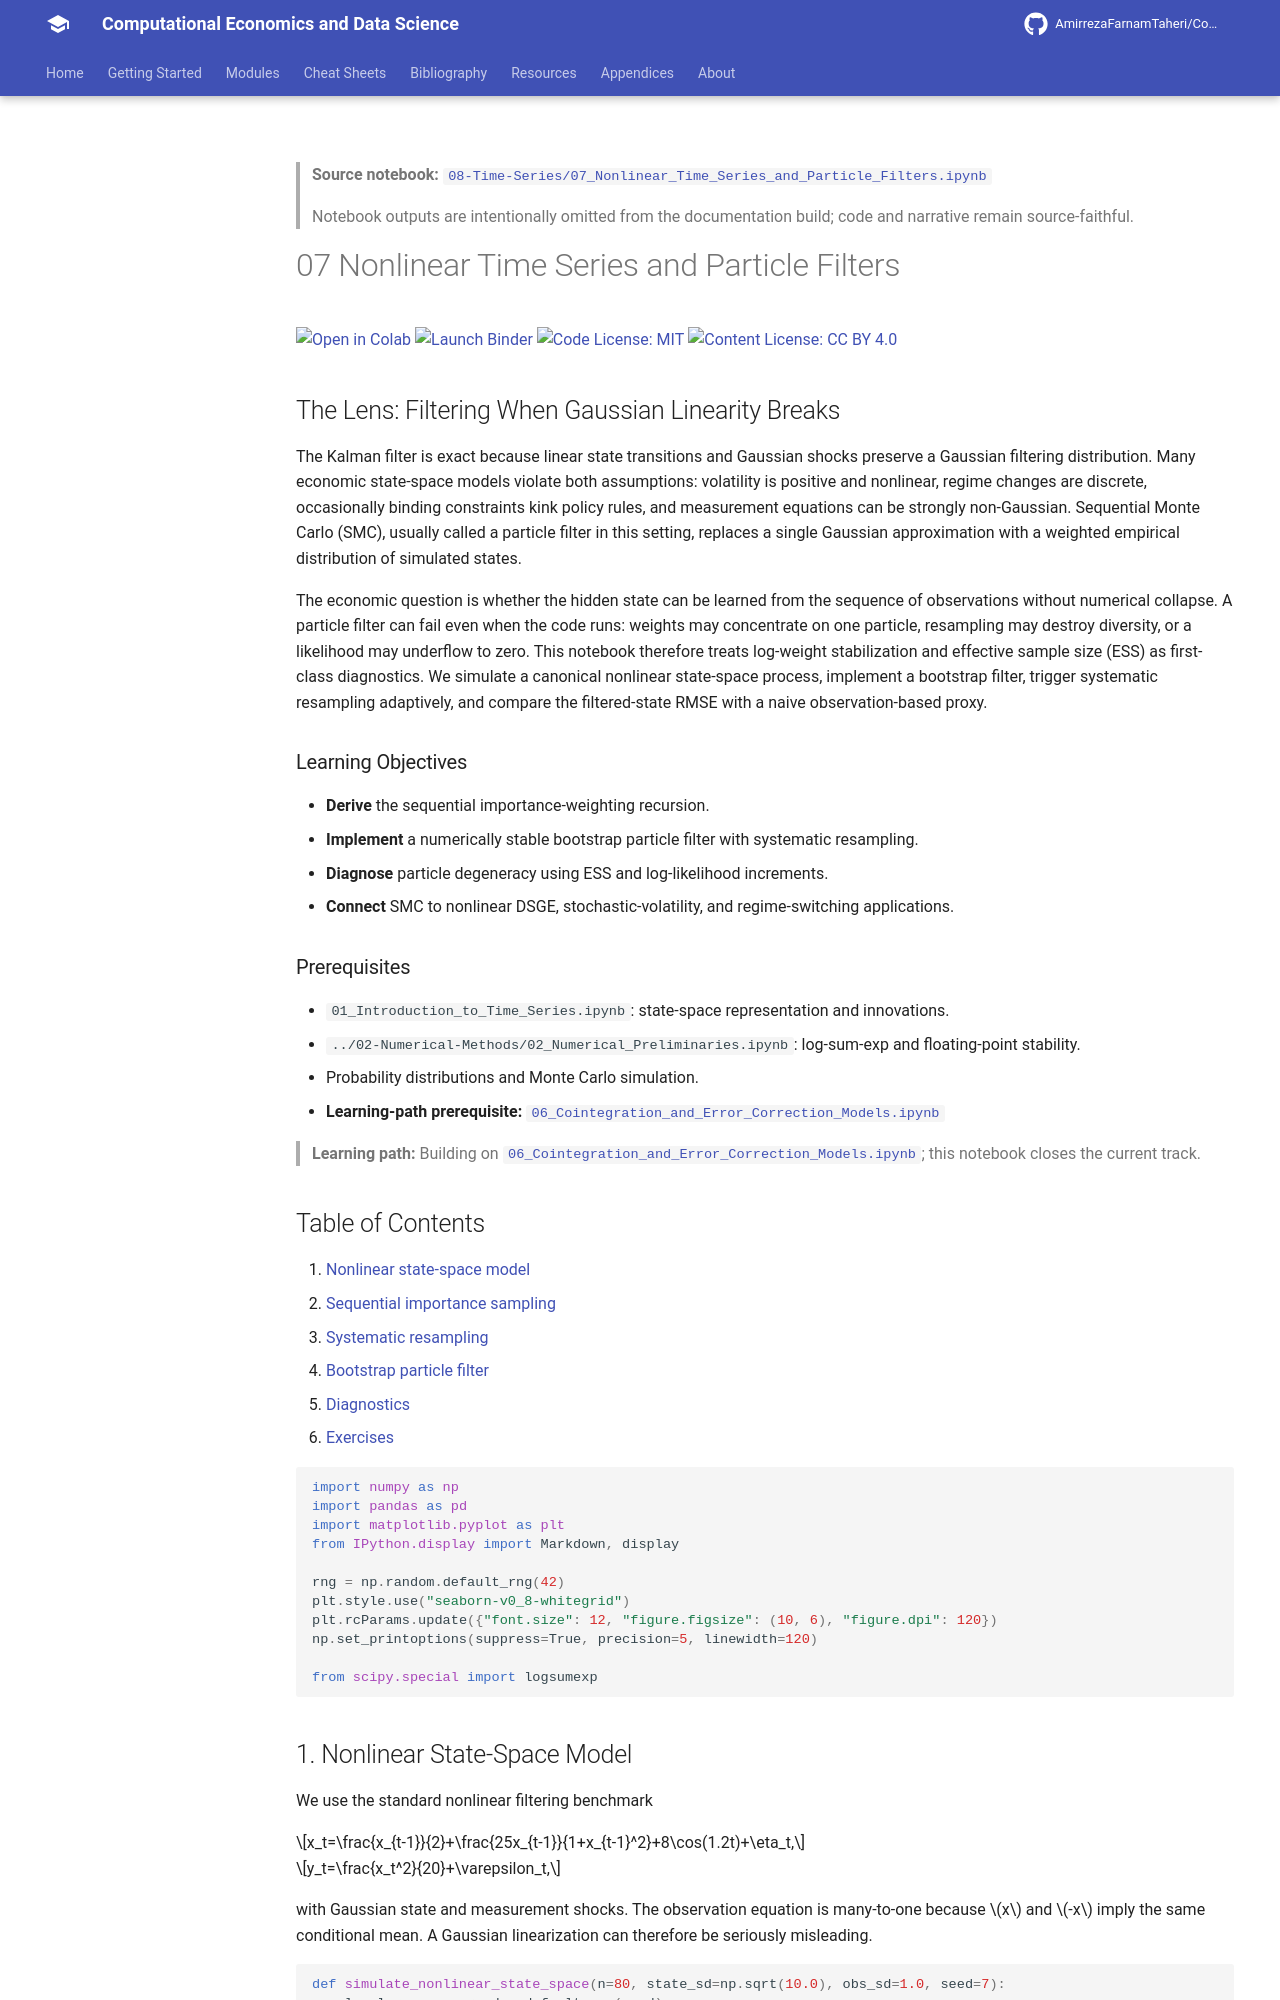

repository: AmirrezaFarnamTaheri/Computational-Economics-and-Data-Science · page: notebooks/08-Time-Series/07_Nonlinear_Time_Series_and_Particle_Filters/index.html · generator: mkdocs

<!-- AUTO-GENERATED by scripts/notebooks_to_docs.py; edit the notebook source instead. -->

> **Source notebook:** [`08-Time-Series/07_Nonlinear_Time_Series_and_Particle_Filters.ipynb`](https://github.com/AmirrezaFarnamTaheri/Computational-Economics-and-Data-Science/blob/main/08-Time-Series/07_Nonlinear_Time_Series_and_Particle_Filters.ipynb)

> Notebook outputs are intentionally omitted from the documentation build; code and narrative remain source-faithful.

# 07 Nonlinear Time Series and Particle Filters

[![Open in Colab](https://colab.research.google.com/assets/colab-badge.svg)](https://colab.research.google.com/github/AmirrezaFarnamTaheri/Computational-Economics-and-Data-Science/blob/main/08-Time-Series/07_Nonlinear_Time_Series_and_Particle_Filters.ipynb) [![Launch Binder](https://mybinder.org/badge_logo.svg)](https://mybinder.org/v2/gh/AmirrezaFarnamTaheri/Computational-Economics-and-Data-Science/main?filepath=08-Time-Series/07_Nonlinear_Time_Series_and_Particle_Filters.ipynb) [![Code License: MIT](https://img.shields.io/badge/Code%20License-MIT-yellow.svg)](https://raw.githubusercontent.com/AmirrezaFarnamTaheri/Computational-Economics-and-Data-Science/main/LICENSE) [![Content License: CC BY 4.0](https://img.shields.io/badge/Content%20License-CC%20BY%204.0-blue.svg)](https://creativecommons.org/licenses/by/4.0/)
## The Lens: Filtering When Gaussian Linearity Breaks
The Kalman filter is exact because linear state transitions and Gaussian shocks preserve a Gaussian filtering distribution. Many economic state-space models violate both assumptions: volatility is positive and nonlinear, regime changes are discrete, occasionally binding constraints kink policy rules, and measurement equations can be strongly non-Gaussian. Sequential Monte Carlo (SMC), usually called a particle filter in this setting, replaces a single Gaussian approximation with a weighted empirical distribution of simulated states.

The economic question is whether the hidden state can be learned from the sequence of observations without numerical collapse. A particle filter can fail even when the code runs: weights may concentrate on one particle, resampling may destroy diversity, or a likelihood may underflow to zero. This notebook therefore treats log-weight stabilization and effective sample size (ESS) as first-class diagnostics. We simulate a canonical nonlinear state-space process, implement a bootstrap filter, trigger systematic resampling adaptively, and compare the filtered-state RMSE with a naive observation-based proxy.

### Learning Objectives
- **Derive** the sequential importance-weighting recursion.
- **Implement** a numerically stable bootstrap particle filter with systematic resampling.
- **Diagnose** particle degeneracy using ESS and log-likelihood increments.
- **Connect** SMC to nonlinear DSGE, stochastic-volatility, and regime-switching applications.

### Prerequisites
- `01_Introduction_to_Time_Series.ipynb`: state-space representation and innovations.
- `../02-Numerical-Methods/02_Numerical_Preliminaries.ipynb`: log-sum-exp and floating-point stability.
- Probability distributions and Monte Carlo simulation.
* **Learning-path prerequisite:** [`06_Cointegration_and_Error_Correction_Models.ipynb`](https://github.com/AmirrezaFarnamTaheri/Computational-Economics-and-Data-Science/blob/main/08-Time-Series/06_Cointegration_and_Error_Correction_Models.ipynb)

> **Learning path:** Building on [`06_Cointegration_and_Error_Correction_Models.ipynb`](https://github.com/AmirrezaFarnamTaheri/Computational-Economics-and-Data-Science/blob/main/08-Time-Series/06_Cointegration_and_Error_Correction_Models.ipynb); this notebook closes the current track.
